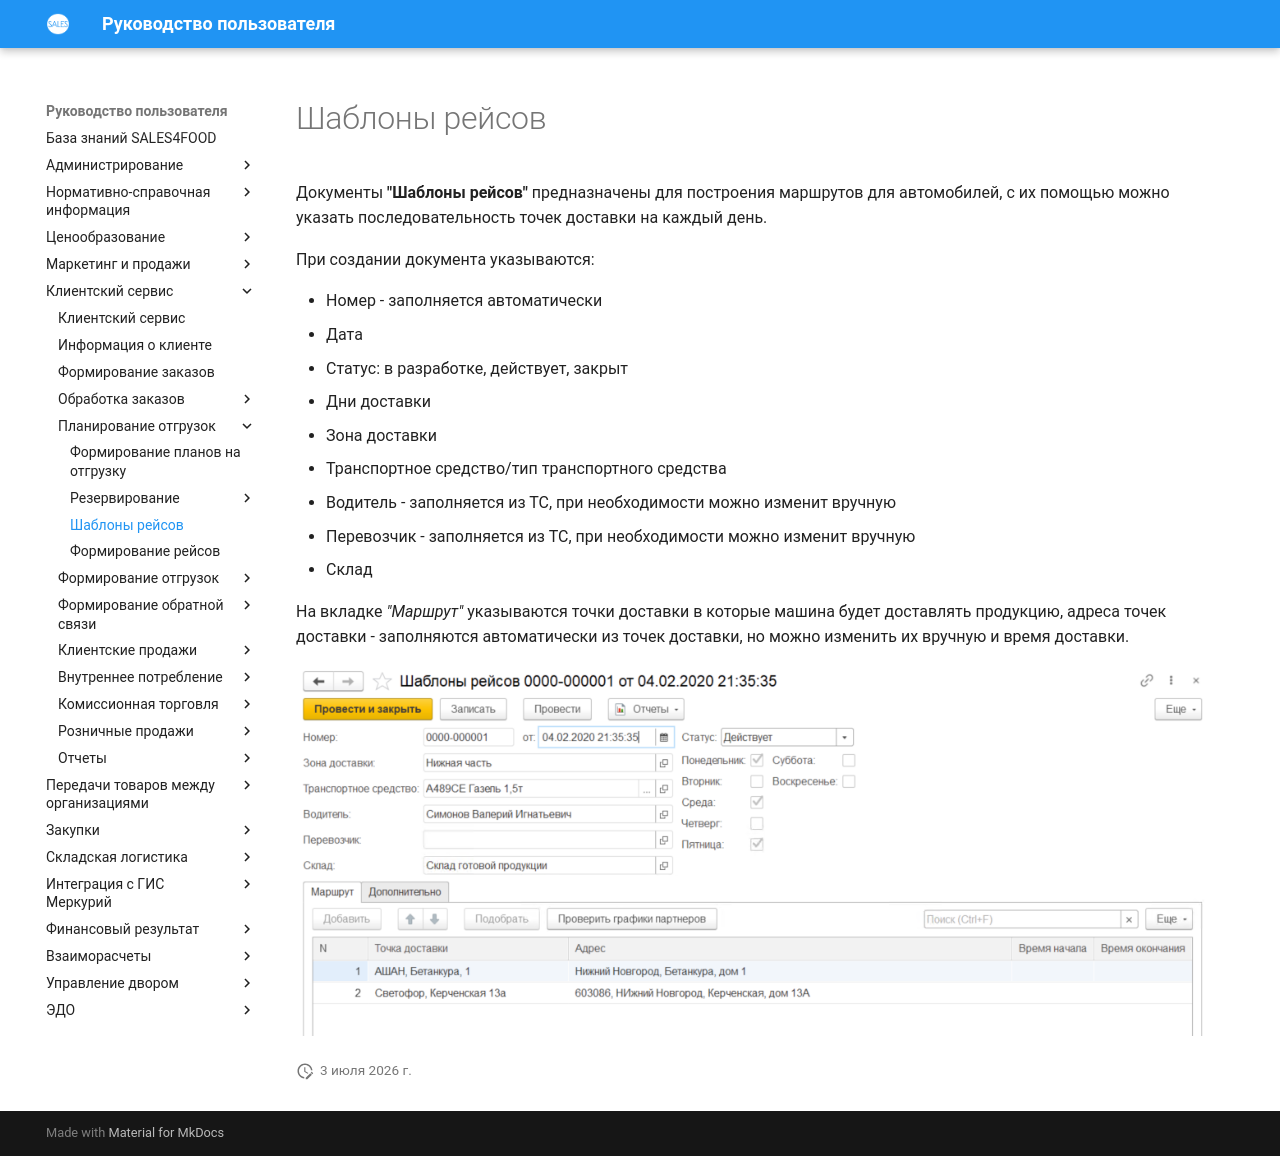

repository: Konstanta-it/sales4food · page: CustomerService/PlanningOfShipments/TemplateRoute/TemplateRoute/index.html · generator: mkdocs

# Шаблоны рейсов

Документы **"Шаблоны рейсов"** предназначены для построения маршрутов для автомобилей, с их помощью можно указать последовательность точек доставки на каждый день.

При создании документа указываются:

- Номер - заполняется автоматически
- Дата
- Статус: в разработке, действует, закрыт
- Дни доставки
- Зона доставки
- Транспортное средство/тип транспортного средства
- Водитель - заполняется из ТС, при необходимости можно изменит вручную
- Перевозчик - заполняется из ТС, при необходимости можно изменит вручную
- Склад

На вкладке *"Маршрут"* указываются точки доставки в которые машина будет доставлять продукцию, адреса точек доставки - заполняются автоматически из точек доставки, но можно изменить их вручную и время доставки.

![1]

[1]:1.png
